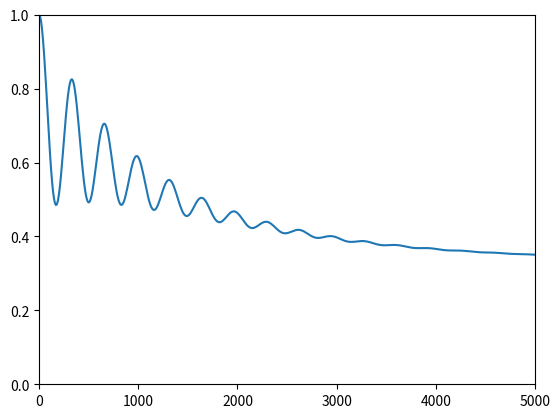

Source code (Python):
# This code is a python code for the HEOM on a dimer
# It is based on the Ishizaki paper of J. Chem. Phys. 130 234111 (2009)
import numpy as np
from scipy.linalg import expm
import matplotlib.pyplot as plt

# Define indexing function
def myindex(a,b,N):
  ind=int(a*N+b-a*(a-1)/2+1)
  return ind

# Main function
# Define key parameters
term=6
icm2ifs=2.99792458e-5 # cm/fs
deltat=10.0 # Timestep in fs
factor=icm2ifs*2.0*np.pi*deltat
w1=0.0 
w2=70.0 # Frequencies in cm-1
J=36.0 # Coupling in cm-1
T=150.0 # Temperature in Kelvin
kBT=T*0.6950389 # cm-1
beta=1.0/kBT
tau=50.0 # Correlation time in fs
g1=1.0/tau/factor*deltat
g2=g1 # Correlation times in cm-1
sigma=25.0 # Magnitude of fluctuations in cm-1
l1=sigma**2/kBT/2.0
l2=sigma**2/kBT/2.0 # Reorganization energy cm-1
time=5000 # Length of trajectory in fs

# Find size of HEOM Liouvillian
NN=int((term+1)*term/2)
# Define initial density matrix
rho=np.zeros((NN*4,1))
rho[1]=1.0

# Build Basis Matrices
L=np.array([[ 0.0, 0.0, -J, J],[0.0 , 0.0, J, -J],[-J, J, w1-w2, 0.0],[J,-J,0.0,w2-w1]])
phi1=np.array([[0.0,0.0,0.0,0.0],[0.0,0.0,0.0,0.0],[0.0,0.0,1.0,0.0],[0.0,0.0,0.0,-1.0]])
phi2=-phi1
theta1=2*l1/beta*phi1-l1*g1*1j*np.array([[2.0,0.0,0.0,0.0],[0.0,0.0,0.0,0.0],[0.0,0.0,1.0,0.0],[0.0,0.0,0.0,1.0]])
theta2=2*l2/beta*phi2-np.array([[0.0,0.0,0.0,0.0],[0.0,2.0,0.0,0.0],[0.0,0.0,1.0,0.0],[0.0,0.0,0.0,1.0]])*l2*g2*1j
unit=np.eye(4,4)*1.0

# Build big matrix
# Diagonal part
LL=np.zeros((4*NN,4*NN))*1j
for k in range(term):
  for l in range(term):
    if (k+l+1)<term:
      ind=myindex(k,l,term)-1
      LL[4*ind:4*ind+4,4*ind:4*ind+4]=-1j*L-k*g1*unit-l*g2*unit
    # Terminator
    if (k+l+1)==term:
      ind=myindex(k,l,term)-1
      LL[4*ind:4*ind+4,4*ind:4*ind+4]=-1j*L-k*g1*unit-l*g2*unit

# Add Phi and Theta Couplings
for k in range(term+1):
  for l in range(term+1):
    if (k+l+2)<=term:
      ind=myindex(k,l,term)-1;
      if l<term-1:
        index=myindex(k,l+1,term)-1;
        LL[4*ind:4*ind+4,4*index:4*index+4]=1j*phi2
        LL[4*index:4*index+4,4*ind:4*ind+4]=(l+1)*1j*theta2
      if k<term-1:
        index=myindex(k+1,l,term)-1;
        LL[4*ind:4*ind+4,4*index:4*index+4]=1j*phi1
        LL[4*index:4*index+4,4*ind:4*ind+4]=(k+1)*1j*theta1

#print(LL)
u=expm(LL*factor)
rho0=rho
x=np.zeros(int(time/deltat))
r=np.zeros(int(time/deltat))
for t in range(int(time/deltat)):
  x[t]=t*deltat
  r[t]=float(np.real(np.matmul(np.transpose(rho),rho0)))
  rho0=np.matmul(u,rho0)

# Make plots
plt.plot(x,r)
plt.ylim((0,1)) 
plt.xlim((0,time))
plt.show()       
 
